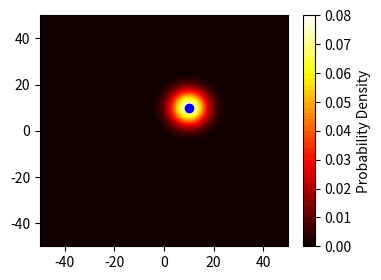
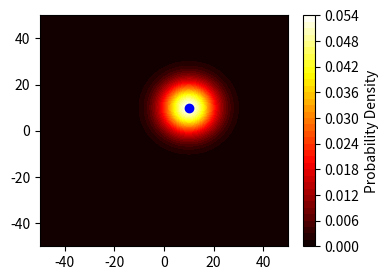
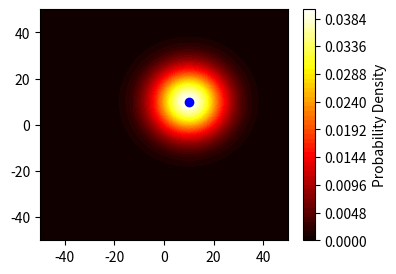
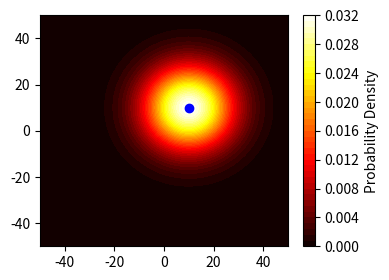
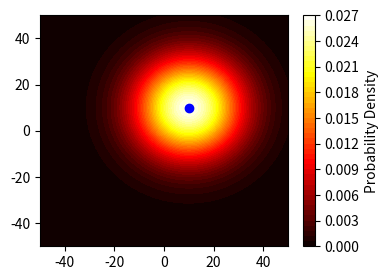
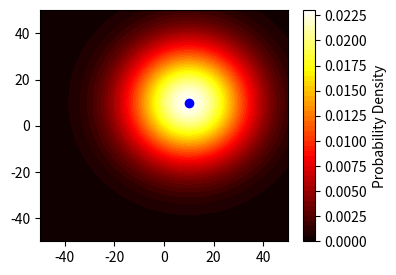
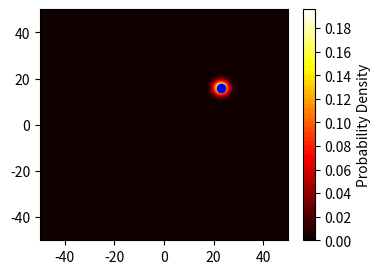
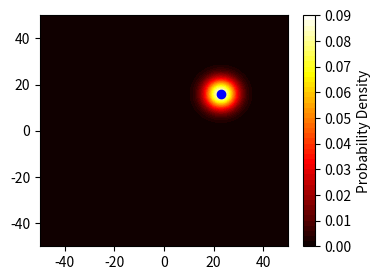
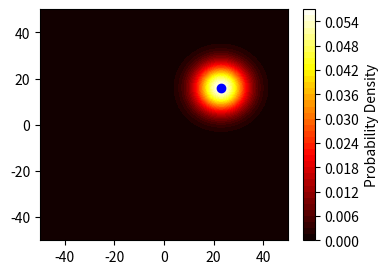
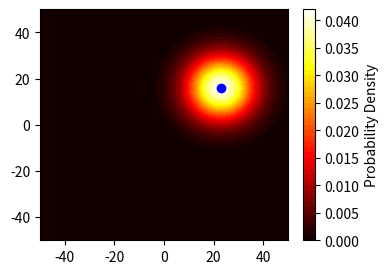

The script that saved these images, in order:
GRID_SIZE = 100
half_GRID_SIZE=GRID_SIZE/2

import numpy as np
import matplotlib.pyplot as plt

# Parameters
x0, y0 = 10, 10  # Last known position
d_max = 10       # Maximum distance the target could have traveled
sigma = d_max / 2  # Standard deviation of the Gaussian distribution

# Grid definition
x = np.linspace(-half_GRID_SIZE, half_GRID_SIZE, GRID_SIZE)
y = np.linspace(-half_GRID_SIZE, half_GRID_SIZE, GRID_SIZE)
x, y = np.meshgrid(x, y)



for i in range(10):
    # Gaussian distribution calculation
    #prob_density = (1 /  (2 * np.pi * sigma**2)) * np.exp(-((x - x0)**2 + (y - y0)**2) / (2 * sigma**2))
    prob_density = (1 / (np.sqrt(2 * np.pi)* sigma)) * np.exp(-((x - x0)**2 + (y - y0)**2) / (2 * sigma**2))
    # Plotting the heatmap
    plt.figure(figsize=(4, 3))
    plt.contourf(x, y, prob_density, levels=50, cmap='hot')
    plt.colorbar(label='Probability Density')
    plt.scatter([x0], [y0], color='blue', label='Last Known Position')
    plt.show()
    sigma=sigma+2.5
    
    if i==5:
        sigma=2
        x0, y0 = 23,16





